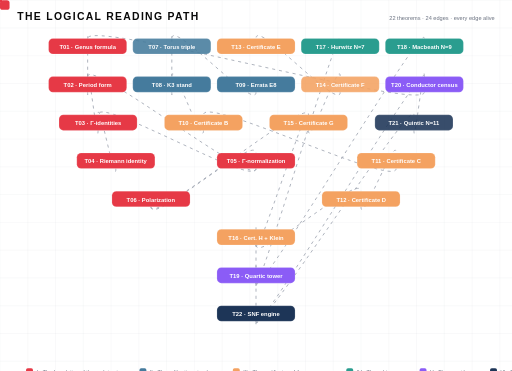
t = 0.00 s
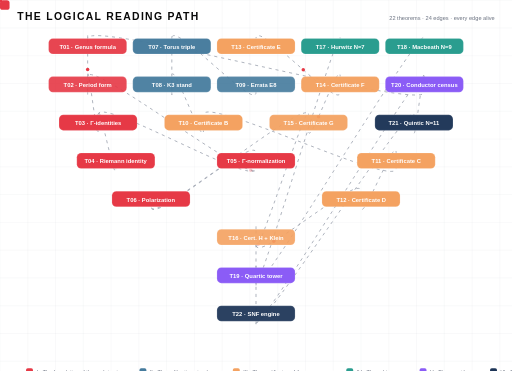
t = 1.14 s
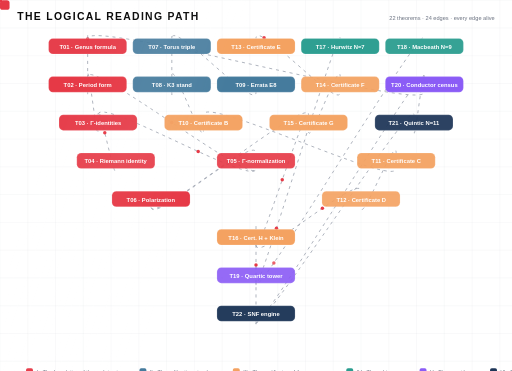
t = 2.35 s
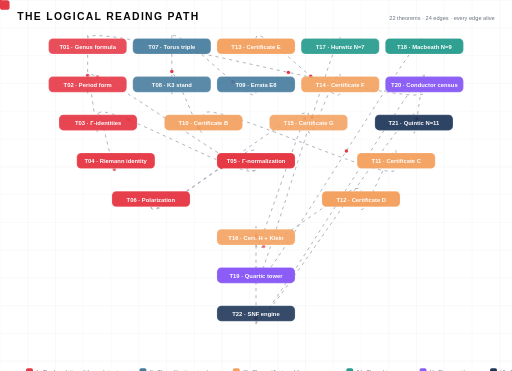
t = 3.50 s
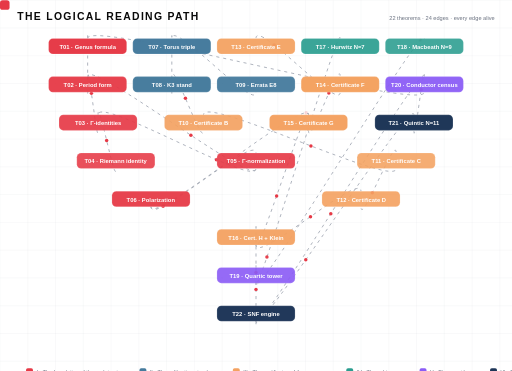
t = 4.65 s
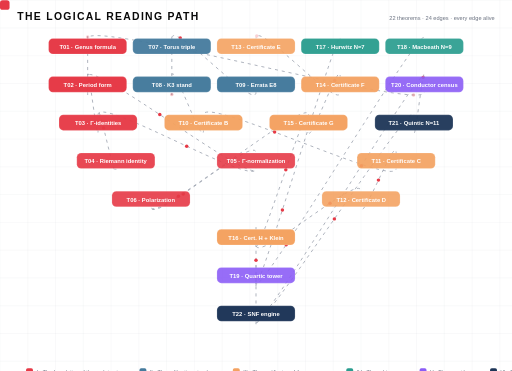
t = 5.14 s

The animated SVG that drew these frames (rendered in a browser with its animation timeline set to each time). Animation: 96 SMIL elements (animate=71,animateMotion=24,animateTransform=1); one cycle of 7.00 s, repeats indefinitely.

<svg xmlns="http://www.w3.org/2000/svg" width="1180" height="854" viewBox="0 0 1180 854" role="img" aria-label="animated dependency graph of the 22 theorems">
  <rect width="1180" height="854" rx="18" fill="#FFFFFF"/>
  <line x1="0" y1="0" x2="0" y2="854" stroke="#9CA3AF" stroke-width="1" opacity="0.14"/>
  <line x1="64" y1="0" x2="64" y2="854" stroke="#9CA3AF" stroke-width="1" opacity="0.14"/>
  <line x1="128" y1="0" x2="128" y2="854" stroke="#9CA3AF" stroke-width="1" opacity="0.14"/>
  <line x1="192" y1="0" x2="192" y2="854" stroke="#9CA3AF" stroke-width="1" opacity="0.14"/>
  <line x1="256" y1="0" x2="256" y2="854" stroke="#9CA3AF" stroke-width="1" opacity="0.14"/>
  <line x1="320" y1="0" x2="320" y2="854" stroke="#9CA3AF" stroke-width="1" opacity="0.14"/>
  <line x1="384" y1="0" x2="384" y2="854" stroke="#9CA3AF" stroke-width="1" opacity="0.14"/>
  <line x1="448" y1="0" x2="448" y2="854" stroke="#9CA3AF" stroke-width="1" opacity="0.14"/>
  <line x1="512" y1="0" x2="512" y2="854" stroke="#9CA3AF" stroke-width="1" opacity="0.14"/>
  <line x1="576" y1="0" x2="576" y2="854" stroke="#9CA3AF" stroke-width="1" opacity="0.14"/>
  <line x1="640" y1="0" x2="640" y2="854" stroke="#9CA3AF" stroke-width="1" opacity="0.14"/>
  <line x1="704" y1="0" x2="704" y2="854" stroke="#9CA3AF" stroke-width="1" opacity="0.14"/>
  <line x1="768" y1="0" x2="768" y2="854" stroke="#9CA3AF" stroke-width="1" opacity="0.14"/>
  <line x1="832" y1="0" x2="832" y2="854" stroke="#9CA3AF" stroke-width="1" opacity="0.14"/>
  <line x1="896" y1="0" x2="896" y2="854" stroke="#9CA3AF" stroke-width="1" opacity="0.14"/>
  <line x1="960" y1="0" x2="960" y2="854" stroke="#9CA3AF" stroke-width="1" opacity="0.14"/>
  <line x1="1024" y1="0" x2="1024" y2="854" stroke="#9CA3AF" stroke-width="1" opacity="0.14"/>
  <line x1="1088" y1="0" x2="1088" y2="854" stroke="#9CA3AF" stroke-width="1" opacity="0.14"/>
  <line x1="1152" y1="0" x2="1152" y2="854" stroke="#9CA3AF" stroke-width="1" opacity="0.14"/>
  <line x1="0" y1="0" x2="1180" y2="0" stroke="#9CA3AF" stroke-width="1" opacity="0.14"/>
  <line x1="0" y1="64" x2="1180" y2="64" stroke="#9CA3AF" stroke-width="1" opacity="0.14"/>
  <line x1="0" y1="128" x2="1180" y2="128" stroke="#9CA3AF" stroke-width="1" opacity="0.14"/>
  <line x1="0" y1="192" x2="1180" y2="192" stroke="#9CA3AF" stroke-width="1" opacity="0.14"/>
  <line x1="0" y1="256" x2="1180" y2="256" stroke="#9CA3AF" stroke-width="1" opacity="0.14"/>
  <line x1="0" y1="320" x2="1180" y2="320" stroke="#9CA3AF" stroke-width="1" opacity="0.14"/>
  <line x1="0" y1="384" x2="1180" y2="384" stroke="#9CA3AF" stroke-width="1" opacity="0.14"/>
  <line x1="0" y1="448" x2="1180" y2="448" stroke="#9CA3AF" stroke-width="1" opacity="0.14"/>
  <line x1="0" y1="512" x2="1180" y2="512" stroke="#9CA3AF" stroke-width="1" opacity="0.14"/>
  <line x1="0" y1="576" x2="1180" y2="576" stroke="#9CA3AF" stroke-width="1" opacity="0.14"/>
  <line x1="0" y1="640" x2="1180" y2="640" stroke="#9CA3AF" stroke-width="1" opacity="0.14"/>
  <line x1="0" y1="704" x2="1180" y2="704" stroke="#9CA3AF" stroke-width="1" opacity="0.14"/>
  <line x1="0" y1="768" x2="1180" y2="768" stroke="#9CA3AF" stroke-width="1" opacity="0.14"/>
  <line x1="0" y1="832" x2="1180" y2="832" stroke="#9CA3AF" stroke-width="1" opacity="0.14"/>
  <rect x="0" y="0" width="22" height="22" rx="6" fill="#E63946"/>
  <text x="40" y="46" font-family="Helvetica, Arial, sans-serif" font-size="24" fill="#0A0A0A" font-weight="700" letter-spacing="3" text-anchor="start">THE LOGICAL READING PATH</text>
  <text x="1140" y="46" font-family="Helvetica, Arial, sans-serif" font-size="13" fill="#6B7280" font-weight="400" letter-spacing="0" text-anchor="end">22 theorems · 24 edges · every edge alive</text>
  <path d="M 202 212 C 202 258, 202 42, 202 88" fill="none" stroke="#9CA3AF" stroke-width="2.2" stroke-dasharray="7 9" opacity="0.85">
  <animate attributeName="stroke-dashoffset" values="16;0" dur="1.3s" begin="0.00s" repeatCount="indefinite"/>
</path>
<circle r="4" fill="#E63946">
  <animateMotion dur="2.6s" begin="0.00s" repeatCount="indefinite" path="M 202 212 C 202 258, 202 42, 202 88"/>
  <animate attributeName="opacity" values="0;1;1;0" keyTimes="0;0.12;0.9;1" dur="2.6s" begin="0.00s" repeatCount="indefinite"/>
</circle>
<path d="M 226 300 C 226 346, 202 130, 202 176" fill="none" stroke="#9CA3AF" stroke-width="2.2" stroke-dasharray="7 9" opacity="0.85">
  <animate attributeName="stroke-dashoffset" values="16;0" dur="1.3s" begin="0.16s" repeatCount="indefinite"/>
</path>
<circle r="4" fill="#E63946">
  <animateMotion dur="2.6s" begin="0.35s" repeatCount="indefinite" path="M 226 300 C 226 346, 202 130, 202 176"/>
  <animate attributeName="opacity" values="0;1;1;0" keyTimes="0;0.12;0.9;1" dur="2.6s" begin="0.35s" repeatCount="indefinite"/>
</circle>
<path d="M 267 388 C 267 434, 226 218, 226 264" fill="none" stroke="#9CA3AF" stroke-width="2.2" stroke-dasharray="7 9" opacity="0.85">
  <animate attributeName="stroke-dashoffset" values="16;0" dur="1.3s" begin="0.32s" repeatCount="indefinite"/>
</path>
<circle r="4" fill="#E63946">
  <animateMotion dur="2.6s" begin="0.70s" repeatCount="indefinite" path="M 267 388 C 267 434, 226 218, 226 264"/>
  <animate attributeName="opacity" values="0;1;1;0" keyTimes="0;0.12;0.9;1" dur="2.6s" begin="0.70s" repeatCount="indefinite"/>
</circle>
<path d="M 590 388 C 590 434, 202 130, 202 176" fill="none" stroke="#9CA3AF" stroke-width="2.2" stroke-dasharray="7 9" opacity="0.85">
  <animate attributeName="stroke-dashoffset" values="16;0" dur="1.3s" begin="0.48s" repeatCount="indefinite"/>
</path>
<circle r="4" fill="#E63946">
  <animateMotion dur="2.6s" begin="1.05s" repeatCount="indefinite" path="M 590 388 C 590 434, 202 130, 202 176"/>
  <animate attributeName="opacity" values="0;1;1;0" keyTimes="0;0.12;0.9;1" dur="2.6s" begin="1.05s" repeatCount="indefinite"/>
</circle>
<path d="M 590 388 C 590 434, 226 218, 226 264" fill="none" stroke="#9CA3AF" stroke-width="2.2" stroke-dasharray="7 9" opacity="0.85">
  <animate attributeName="stroke-dashoffset" values="16;0" dur="1.3s" begin="0.64s" repeatCount="indefinite"/>
</path>
<circle r="4" fill="#E63946">
  <animateMotion dur="2.6s" begin="1.40s" repeatCount="indefinite" path="M 590 388 C 590 434, 226 218, 226 264"/>
  <animate attributeName="opacity" values="0;1;1;0" keyTimes="0;0.12;0.9;1" dur="2.6s" begin="1.40s" repeatCount="indefinite"/>
</circle>
<path d="M 348 476 C 348 522, 590 306, 590 352" fill="none" stroke="#9CA3AF" stroke-width="2.2" stroke-dasharray="7 9" opacity="0.85">
  <animate attributeName="stroke-dashoffset" values="16;0" dur="1.3s" begin="0.80s" repeatCount="indefinite"/>
</path>
<circle r="4" fill="#E63946">
  <animateMotion dur="2.6s" begin="1.75s" repeatCount="indefinite" path="M 348 476 C 348 522, 590 306, 590 352"/>
  <animate attributeName="opacity" values="0;1;1;0" keyTimes="0;0.12;0.9;1" dur="2.6s" begin="1.75s" repeatCount="indefinite"/>
</circle>
<path d="M 348 476 C 348 522, 711 218, 711 264" fill="none" stroke="#9CA3AF" stroke-width="2.2" stroke-dasharray="7 9" opacity="0.85">
  <animate attributeName="stroke-dashoffset" values="16;0" dur="1.3s" begin="0.96s" repeatCount="indefinite"/>
</path>
<circle r="4" fill="#E63946">
  <animateMotion dur="2.6s" begin="2.10s" repeatCount="indefinite" path="M 348 476 C 348 522, 711 218, 711 264"/>
  <animate attributeName="opacity" values="0;1;1;0" keyTimes="0;0.12;0.9;1" dur="2.6s" begin="2.10s" repeatCount="indefinite"/>
</circle>
<path d="M 396 212 C 396 258, 396 42, 396 88" fill="none" stroke="#9CA3AF" stroke-width="2.2" stroke-dasharray="7 9" opacity="0.85">
  <animate attributeName="stroke-dashoffset" values="16;0" dur="1.3s" begin="1.12s" repeatCount="indefinite"/>
</path>
<circle r="4" fill="#E63946">
  <animateMotion dur="2.6s" begin="2.45s" repeatCount="indefinite" path="M 396 212 C 396 258, 396 42, 396 88"/>
  <animate attributeName="opacity" values="0;1;1;0" keyTimes="0;0.12;0.9;1" dur="2.6s" begin="2.45s" repeatCount="indefinite"/>
</circle>
<path d="M 590 212 C 590 258, 396 42, 396 88" fill="none" stroke="#9CA3AF" stroke-width="2.2" stroke-dasharray="7 9" opacity="0.85">
  <animate attributeName="stroke-dashoffset" values="16;0" dur="1.3s" begin="0.00s" repeatCount="indefinite"/>
</path>
<circle r="4" fill="#E63946">
  <animateMotion dur="2.6s" begin="2.80s" repeatCount="indefinite" path="M 590 212 C 590 258, 396 42, 396 88"/>
  <animate attributeName="opacity" values="0;1;1;0" keyTimes="0;0.12;0.9;1" dur="2.6s" begin="2.80s" repeatCount="indefinite"/>
</circle>
<path d="M 469 300 C 469 346, 396 130, 396 176" fill="none" stroke="#9CA3AF" stroke-width="2.2" stroke-dasharray="7 9" opacity="0.85">
  <animate attributeName="stroke-dashoffset" values="16;0" dur="1.3s" begin="0.16s" repeatCount="indefinite"/>
</path>
<circle r="4" fill="#E63946">
  <animateMotion dur="2.6s" begin="3.15s" repeatCount="indefinite" path="M 469 300 C 469 346, 396 130, 396 176"/>
  <animate attributeName="opacity" values="0;1;1;0" keyTimes="0;0.12;0.9;1" dur="2.6s" begin="3.15s" repeatCount="indefinite"/>
</circle>
<path d="M 913 388 C 913 434, 469 218, 469 264" fill="none" stroke="#9CA3AF" stroke-width="2.2" stroke-dasharray="7 9" opacity="0.85">
  <animate attributeName="stroke-dashoffset" values="16;0" dur="1.3s" begin="0.32s" repeatCount="indefinite"/>
</path>
<circle r="4" fill="#E63946">
  <animateMotion dur="2.6s" begin="3.50s" repeatCount="indefinite" path="M 913 388 C 913 434, 469 218, 469 264"/>
  <animate attributeName="opacity" values="0;1;1;0" keyTimes="0;0.12;0.9;1" dur="2.6s" begin="3.50s" repeatCount="indefinite"/>
</circle>
<path d="M 832 476 C 832 522, 913 306, 913 352" fill="none" stroke="#9CA3AF" stroke-width="2.2" stroke-dasharray="7 9" opacity="0.85">
  <animate attributeName="stroke-dashoffset" values="16;0" dur="1.3s" begin="0.48s" repeatCount="indefinite"/>
</path>
<circle r="4" fill="#E63946">
  <animateMotion dur="2.6s" begin="3.85s" repeatCount="indefinite" path="M 832 476 C 832 522, 913 306, 913 352"/>
  <animate attributeName="opacity" values="0;1;1;0" keyTimes="0;0.12;0.9;1" dur="2.6s" begin="3.85s" repeatCount="indefinite"/>
</circle>
<path d="M 784 212 C 784 258, 590 42, 590 88" fill="none" stroke="#9CA3AF" stroke-width="2.2" stroke-dasharray="7 9" opacity="0.85">
  <animate attributeName="stroke-dashoffset" values="16;0" dur="1.3s" begin="0.64s" repeatCount="indefinite"/>
</path>
<circle r="4" fill="#E63946">
  <animateMotion dur="2.6s" begin="0.00s" repeatCount="indefinite" path="M 784 212 C 784 258, 590 42, 590 88"/>
  <animate attributeName="opacity" values="0;1;1;0" keyTimes="0;0.12;0.9;1" dur="2.6s" begin="0.00s" repeatCount="indefinite"/>
</circle>
<path d="M 711 300 C 711 346, 784 130, 784 176" fill="none" stroke="#9CA3AF" stroke-width="2.2" stroke-dasharray="7 9" opacity="0.85">
  <animate attributeName="stroke-dashoffset" values="16;0" dur="1.3s" begin="0.80s" repeatCount="indefinite"/>
</path>
<circle r="4" fill="#E63946">
  <animateMotion dur="2.6s" begin="0.35s" repeatCount="indefinite" path="M 711 300 C 711 346, 784 130, 784 176"/>
  <animate attributeName="opacity" values="0;1;1;0" keyTimes="0;0.12;0.9;1" dur="2.6s" begin="0.35s" repeatCount="indefinite"/>
</circle>
<path d="M 590 564 C 590 610, 832 394, 832 440" fill="none" stroke="#9CA3AF" stroke-width="2.2" stroke-dasharray="7 9" opacity="0.85">
  <animate attributeName="stroke-dashoffset" values="16;0" dur="1.3s" begin="0.96s" repeatCount="indefinite"/>
</path>
<circle r="4" fill="#E63946">
  <animateMotion dur="2.6s" begin="0.70s" repeatCount="indefinite" path="M 590 564 C 590 610, 832 394, 832 440"/>
  <animate attributeName="opacity" values="0;1;1;0" keyTimes="0;0.12;0.9;1" dur="2.6s" begin="0.70s" repeatCount="indefinite"/>
</circle>
<path d="M 590 564 C 590 610, 711 218, 711 264" fill="none" stroke="#9CA3AF" stroke-width="2.2" stroke-dasharray="7 9" opacity="0.85">
  <animate attributeName="stroke-dashoffset" values="16;0" dur="1.3s" begin="1.12s" repeatCount="indefinite"/>
</path>
<circle r="4" fill="#E63946">
  <animateMotion dur="2.6s" begin="1.05s" repeatCount="indefinite" path="M 590 564 C 590 610, 711 218, 711 264"/>
  <animate attributeName="opacity" values="0;1;1;0" keyTimes="0;0.12;0.9;1" dur="2.6s" begin="1.05s" repeatCount="indefinite"/>
</circle>
<path d="M 590 652 C 590 698, 590 482, 590 528" fill="none" stroke="#9CA3AF" stroke-width="2.2" stroke-dasharray="7 9" opacity="0.85">
  <animate attributeName="stroke-dashoffset" values="16;0" dur="1.3s" begin="0.00s" repeatCount="indefinite"/>
</path>
<circle r="4" fill="#E63946">
  <animateMotion dur="2.6s" begin="1.40s" repeatCount="indefinite" path="M 590 652 C 590 698, 590 482, 590 528"/>
  <animate attributeName="opacity" values="0;1;1;0" keyTimes="0;0.12;0.9;1" dur="2.6s" begin="1.40s" repeatCount="indefinite"/>
</circle>
<path d="M 590 652 C 590 698, 784 42, 784 88" fill="none" stroke="#9CA3AF" stroke-width="2.2" stroke-dasharray="7 9" opacity="0.85">
  <animate attributeName="stroke-dashoffset" values="16;0" dur="1.3s" begin="0.16s" repeatCount="indefinite"/>
</path>
<circle r="4" fill="#E63946">
  <animateMotion dur="2.6s" begin="1.75s" repeatCount="indefinite" path="M 590 652 C 590 698, 784 42, 784 88"/>
  <animate attributeName="opacity" values="0;1;1;0" keyTimes="0;0.12;0.9;1" dur="2.6s" begin="1.75s" repeatCount="indefinite"/>
</circle>
<path d="M 590 652 C 590 698, 978 42, 978 88" fill="none" stroke="#9CA3AF" stroke-width="2.2" stroke-dasharray="7 9" opacity="0.85">
  <animate attributeName="stroke-dashoffset" values="16;0" dur="1.3s" begin="0.32s" repeatCount="indefinite"/>
</path>
<circle r="4" fill="#E63946">
  <animateMotion dur="2.6s" begin="2.10s" repeatCount="indefinite" path="M 590 652 C 590 698, 978 42, 978 88"/>
  <animate attributeName="opacity" values="0;1;1;0" keyTimes="0;0.12;0.9;1" dur="2.6s" begin="2.10s" repeatCount="indefinite"/>
</circle>
<path d="M 978 212 C 978 258, 202 42, 202 88" fill="none" stroke="#9CA3AF" stroke-width="2.2" stroke-dasharray="7 9" opacity="0.85">
  <animate attributeName="stroke-dashoffset" values="16;0" dur="1.3s" begin="0.48s" repeatCount="indefinite"/>
</path>
<circle r="4" fill="#E63946">
  <animateMotion dur="2.6s" begin="2.45s" repeatCount="indefinite" path="M 978 212 C 978 258, 202 42, 202 88"/>
  <animate attributeName="opacity" values="0;1;1;0" keyTimes="0;0.12;0.9;1" dur="2.6s" begin="2.45s" repeatCount="indefinite"/>
</circle>
<path d="M 954 300 C 954 346, 978 130, 978 176" fill="none" stroke="#9CA3AF" stroke-width="2.2" stroke-dasharray="7 9" opacity="0.85">
  <animate attributeName="stroke-dashoffset" values="16;0" dur="1.3s" begin="0.64s" repeatCount="indefinite"/>
</path>
<circle r="4" fill="#E63946">
  <animateMotion dur="2.6s" begin="2.80s" repeatCount="indefinite" path="M 954 300 C 954 346, 978 130, 978 176"/>
  <animate attributeName="opacity" values="0;1;1;0" keyTimes="0;0.12;0.9;1" dur="2.6s" begin="2.80s" repeatCount="indefinite"/>
</circle>
<path d="M 590 740 C 590 786, 590 570, 590 616" fill="none" stroke="#9CA3AF" stroke-width="2.2" stroke-dasharray="7 9" opacity="0.85">
  <animate attributeName="stroke-dashoffset" values="16;0" dur="1.3s" begin="0.80s" repeatCount="indefinite"/>
</path>
<circle r="4" fill="#E63946">
  <animateMotion dur="2.6s" begin="3.15s" repeatCount="indefinite" path="M 590 740 C 590 786, 590 570, 590 616"/>
  <animate attributeName="opacity" values="0;1;1;0" keyTimes="0;0.12;0.9;1" dur="2.6s" begin="3.15s" repeatCount="indefinite"/>
</circle>
<path d="M 590 740 C 590 786, 978 130, 978 176" fill="none" stroke="#9CA3AF" stroke-width="2.2" stroke-dasharray="7 9" opacity="0.85">
  <animate attributeName="stroke-dashoffset" values="16;0" dur="1.3s" begin="0.96s" repeatCount="indefinite"/>
</path>
<circle r="4" fill="#E63946">
  <animateMotion dur="2.6s" begin="3.50s" repeatCount="indefinite" path="M 590 740 C 590 786, 978 130, 978 176"/>
  <animate attributeName="opacity" values="0;1;1;0" keyTimes="0;0.12;0.9;1" dur="2.6s" begin="3.50s" repeatCount="indefinite"/>
</circle>
<path d="M 590 740 C 590 786, 954 218, 954 264" fill="none" stroke="#9CA3AF" stroke-width="2.2" stroke-dasharray="7 9" opacity="0.85">
  <animate attributeName="stroke-dashoffset" values="16;0" dur="1.3s" begin="1.12s" repeatCount="indefinite"/>
</path>
<circle r="4" fill="#E63946">
  <animateMotion dur="2.6s" begin="3.85s" repeatCount="indefinite" path="M 590 740 C 590 786, 954 218, 954 264"/>
  <animate attributeName="opacity" values="0;1;1;0" keyTimes="0;0.12;0.9;1" dur="2.6s" begin="3.85s" repeatCount="indefinite"/>
</circle>
  <g>
  <rect x="112" y="88" width="180" height="36" rx="10" fill="#E63946">
    <animate attributeName="opacity" values="0.88;1;0.88" dur="3s" begin="0.4s" repeatCount="indefinite"/>
  </rect>
  <rect x="112" y="88" width="180" height="36" rx="10" fill="none" stroke="rgba(255,255,255,0.28)" stroke-width="1.4"/>
  <text x="202.0" y="112" font-family="Helvetica, Arial, sans-serif" font-size="13.5" fill="#FFFFFF" font-weight="600" letter-spacing="0" text-anchor="middle">T01 · Genus formula</text>
</g>
<g>
  <rect x="112" y="176" width="180" height="36" rx="10" fill="#E63946">
    <animate attributeName="opacity" values="0.88;1;0.88" dur="3s" begin="0.8s" repeatCount="indefinite"/>
  </rect>
  <rect x="112" y="176" width="180" height="36" rx="10" fill="none" stroke="rgba(255,255,255,0.28)" stroke-width="1.4"/>
  <text x="202.0" y="200" font-family="Helvetica, Arial, sans-serif" font-size="13.5" fill="#FFFFFF" font-weight="600" letter-spacing="0" text-anchor="middle">T02 · Period form</text>
</g>
<g>
  <rect x="136" y="264" width="180" height="36" rx="10" fill="#E63946">
    <animate attributeName="opacity" values="0.88;1;0.88" dur="3s" begin="1.2s" repeatCount="indefinite"/>
  </rect>
  <rect x="136" y="264" width="180" height="36" rx="10" fill="none" stroke="rgba(255,255,255,0.28)" stroke-width="1.4"/>
  <text x="226.25" y="288" font-family="Helvetica, Arial, sans-serif" font-size="13.5" fill="#FFFFFF" font-weight="600" letter-spacing="0" text-anchor="middle">T03 · Γ-identities</text>
</g>
<g>
  <rect x="177" y="352" width="180" height="36" rx="10" fill="#E63946">
    <animate attributeName="opacity" values="0.88;1;0.88" dur="3s" begin="1.6s" repeatCount="indefinite"/>
  </rect>
  <rect x="177" y="352" width="180" height="36" rx="10" fill="none" stroke="rgba(255,255,255,0.28)" stroke-width="1.4"/>
  <text x="266.66666666666663" y="376" font-family="Helvetica, Arial, sans-serif" font-size="13.5" fill="#FFFFFF" font-weight="600" letter-spacing="0" text-anchor="middle">T04 · Riemann identity</text>
</g>
<g>
  <rect x="500" y="352" width="180" height="36" rx="10" fill="#E63946">
    <animate attributeName="opacity" values="0.88;1;0.88" dur="3s" begin="2.0s" repeatCount="indefinite"/>
  </rect>
  <rect x="500" y="352" width="180" height="36" rx="10" fill="none" stroke="rgba(255,255,255,0.28)" stroke-width="1.4"/>
  <text x="590.0" y="376" font-family="Helvetica, Arial, sans-serif" font-size="13.5" fill="#FFFFFF" font-weight="600" letter-spacing="0" text-anchor="middle">T05 · Γ-normalization</text>
</g>
<g>
  <rect x="258" y="440" width="180" height="36" rx="10" fill="#E63946">
    <animate attributeName="opacity" values="0.88;1;0.88" dur="3s" begin="2.4s" repeatCount="indefinite"/>
  </rect>
  <rect x="258" y="440" width="180" height="36" rx="10" fill="none" stroke="rgba(255,255,255,0.28)" stroke-width="1.4"/>
  <text x="347.5" y="464" font-family="Helvetica, Arial, sans-serif" font-size="13.5" fill="#FFFFFF" font-weight="600" letter-spacing="0" text-anchor="middle">T06 · Polarization</text>
</g>
<g>
  <rect x="306" y="88" width="180" height="36" rx="10" fill="#457B9D">
    <animate attributeName="opacity" values="0.88;1;0.88" dur="3s" begin="0.0s" repeatCount="indefinite"/>
  </rect>
  <rect x="306" y="88" width="180" height="36" rx="10" fill="none" stroke="rgba(255,255,255,0.28)" stroke-width="1.4"/>
  <text x="396.0" y="112" font-family="Helvetica, Arial, sans-serif" font-size="13.5" fill="#FFFFFF" font-weight="600" letter-spacing="0" text-anchor="middle">T07 · Torus triple</text>
</g>
<g>
  <rect x="306" y="176" width="180" height="36" rx="10" fill="#457B9D">
    <animate attributeName="opacity" values="0.88;1;0.88" dur="3s" begin="0.4s" repeatCount="indefinite"/>
  </rect>
  <rect x="306" y="176" width="180" height="36" rx="10" fill="none" stroke="rgba(255,255,255,0.28)" stroke-width="1.4"/>
  <text x="396.0" y="200" font-family="Helvetica, Arial, sans-serif" font-size="13.5" fill="#FFFFFF" font-weight="600" letter-spacing="0" text-anchor="middle">T08 · K3 stand</text>
</g>
<g>
  <rect x="500" y="176" width="180" height="36" rx="10" fill="#457B9D">
    <animate attributeName="opacity" values="0.88;1;0.88" dur="3s" begin="0.8s" repeatCount="indefinite"/>
  </rect>
  <rect x="500" y="176" width="180" height="36" rx="10" fill="none" stroke="rgba(255,255,255,0.28)" stroke-width="1.4"/>
  <text x="590.0" y="200" font-family="Helvetica, Arial, sans-serif" font-size="13.5" fill="#FFFFFF" font-weight="600" letter-spacing="0" text-anchor="middle">T09 · Errata E8</text>
</g>
<g>
  <rect x="379" y="264" width="180" height="36" rx="10" fill="#F4A261">
    <animate attributeName="opacity" values="0.88;1;0.88" dur="3s" begin="1.2s" repeatCount="indefinite"/>
  </rect>
  <rect x="379" y="264" width="180" height="36" rx="10" fill="none" stroke="rgba(255,255,255,0.28)" stroke-width="1.4"/>
  <text x="468.75" y="288" font-family="Helvetica, Arial, sans-serif" font-size="13.5" fill="#FFFFFF" font-weight="600" letter-spacing="0" text-anchor="middle">T10 · Certificate B</text>
</g>
<g>
  <rect x="823" y="352" width="180" height="36" rx="10" fill="#F4A261">
    <animate attributeName="opacity" values="0.88;1;0.88" dur="3s" begin="1.6s" repeatCount="indefinite"/>
  </rect>
  <rect x="823" y="352" width="180" height="36" rx="10" fill="none" stroke="rgba(255,255,255,0.28)" stroke-width="1.4"/>
  <text x="913.3333333333333" y="376" font-family="Helvetica, Arial, sans-serif" font-size="13.5" fill="#FFFFFF" font-weight="600" letter-spacing="0" text-anchor="middle">T11 · Certificate C</text>
</g>
<g>
  <rect x="742" y="440" width="180" height="36" rx="10" fill="#F4A261">
    <animate attributeName="opacity" values="0.88;1;0.88" dur="3s" begin="2.0s" repeatCount="indefinite"/>
  </rect>
  <rect x="742" y="440" width="180" height="36" rx="10" fill="none" stroke="rgba(255,255,255,0.28)" stroke-width="1.4"/>
  <text x="832.5" y="464" font-family="Helvetica, Arial, sans-serif" font-size="13.5" fill="#FFFFFF" font-weight="600" letter-spacing="0" text-anchor="middle">T12 · Certificate D</text>
</g>
<g>
  <rect x="500" y="88" width="180" height="36" rx="10" fill="#F4A261">
    <animate attributeName="opacity" values="0.88;1;0.88" dur="3s" begin="2.4s" repeatCount="indefinite"/>
  </rect>
  <rect x="500" y="88" width="180" height="36" rx="10" fill="none" stroke="rgba(255,255,255,0.28)" stroke-width="1.4"/>
  <text x="590.0" y="112" font-family="Helvetica, Arial, sans-serif" font-size="13.5" fill="#FFFFFF" font-weight="600" letter-spacing="0" text-anchor="middle">T13 · Certificate E</text>
</g>
<g>
  <rect x="694" y="176" width="180" height="36" rx="10" fill="#F4A261">
    <animate attributeName="opacity" values="0.88;1;0.88" dur="3s" begin="0.0s" repeatCount="indefinite"/>
  </rect>
  <rect x="694" y="176" width="180" height="36" rx="10" fill="none" stroke="rgba(255,255,255,0.28)" stroke-width="1.4"/>
  <text x="784.0" y="200" font-family="Helvetica, Arial, sans-serif" font-size="13.5" fill="#FFFFFF" font-weight="600" letter-spacing="0" text-anchor="middle">T14 · Certificate F</text>
</g>
<g>
  <rect x="621" y="264" width="180" height="36" rx="10" fill="#F4A261">
    <animate attributeName="opacity" values="0.88;1;0.88" dur="3s" begin="0.4s" repeatCount="indefinite"/>
  </rect>
  <rect x="621" y="264" width="180" height="36" rx="10" fill="none" stroke="rgba(255,255,255,0.28)" stroke-width="1.4"/>
  <text x="711.25" y="288" font-family="Helvetica, Arial, sans-serif" font-size="13.5" fill="#FFFFFF" font-weight="600" letter-spacing="0" text-anchor="middle">T15 · Certificate G</text>
</g>
<g>
  <rect x="500" y="528" width="180" height="36" rx="10" fill="#F4A261">
    <animate attributeName="opacity" values="0.88;1;0.88" dur="3s" begin="0.8s" repeatCount="indefinite"/>
  </rect>
  <rect x="500" y="528" width="180" height="36" rx="10" fill="none" stroke="rgba(255,255,255,0.28)" stroke-width="1.4"/>
  <text x="590.0" y="552" font-family="Helvetica, Arial, sans-serif" font-size="13.5" fill="#FFFFFF" font-weight="600" letter-spacing="0" text-anchor="middle">T16 · Cert. H + Klein</text>
</g>
<g>
  <rect x="694" y="88" width="180" height="36" rx="10" fill="#2A9D8F">
    <animate attributeName="opacity" values="0.88;1;0.88" dur="3s" begin="1.2s" repeatCount="indefinite"/>
  </rect>
  <rect x="694" y="88" width="180" height="36" rx="10" fill="none" stroke="rgba(255,255,255,0.28)" stroke-width="1.4"/>
  <text x="784.0" y="112" font-family="Helvetica, Arial, sans-serif" font-size="13.5" fill="#FFFFFF" font-weight="600" letter-spacing="0" text-anchor="middle">T17 · Hurwitz N=7</text>
</g>
<g>
  <rect x="888" y="88" width="180" height="36" rx="10" fill="#2A9D8F">
    <animate attributeName="opacity" values="0.88;1;0.88" dur="3s" begin="1.6s" repeatCount="indefinite"/>
  </rect>
  <rect x="888" y="88" width="180" height="36" rx="10" fill="none" stroke="rgba(255,255,255,0.28)" stroke-width="1.4"/>
  <text x="978.0" y="112" font-family="Helvetica, Arial, sans-serif" font-size="13.5" fill="#FFFFFF" font-weight="600" letter-spacing="0" text-anchor="middle">T18 · Macbeath N=9</text>
</g>
<g>
  <rect x="500" y="616" width="180" height="36" rx="10" fill="#8B5CF6">
    <animate attributeName="opacity" values="0.88;1;0.88" dur="3s" begin="2.0s" repeatCount="indefinite"/>
  </rect>
  <rect x="500" y="616" width="180" height="36" rx="10" fill="none" stroke="rgba(255,255,255,0.28)" stroke-width="1.4"/>
  <text x="590.0" y="640" font-family="Helvetica, Arial, sans-serif" font-size="13.5" fill="#FFFFFF" font-weight="600" letter-spacing="0" text-anchor="middle">T19 · Quartic tower</text>
</g>
<g>
  <rect x="888" y="176" width="180" height="36" rx="10" fill="#8B5CF6">
    <animate attributeName="opacity" values="0.88;1;0.88" dur="3s" begin="2.4s" repeatCount="indefinite"/>
  </rect>
  <rect x="888" y="176" width="180" height="36" rx="10" fill="none" stroke="rgba(255,255,255,0.28)" stroke-width="1.4"/>
  <text x="978.0" y="200" font-family="Helvetica, Arial, sans-serif" font-size="13.5" fill="#FFFFFF" font-weight="600" letter-spacing="0" text-anchor="middle">T20 · Conductor census</text>
</g>
<g>
  <rect x="864" y="264" width="180" height="36" rx="10" fill="#1D3557">
    <animate attributeName="opacity" values="0.88;1;0.88" dur="3s" begin="0.0s" repeatCount="indefinite"/>
  </rect>
  <rect x="864" y="264" width="180" height="36" rx="10" fill="none" stroke="rgba(255,255,255,0.28)" stroke-width="1.4"/>
  <text x="953.75" y="288" font-family="Helvetica, Arial, sans-serif" font-size="13.5" fill="#FFFFFF" font-weight="600" letter-spacing="0" text-anchor="middle">T21 · Quintic N=11</text>
</g>
<g>
  <rect x="500" y="704" width="180" height="36" rx="10" fill="#1D3557">
    <animate attributeName="opacity" values="0.88;1;0.88" dur="3s" begin="0.4s" repeatCount="indefinite"/>
  </rect>
  <rect x="500" y="704" width="180" height="36" rx="10" fill="none" stroke="rgba(255,255,255,0.28)" stroke-width="1.4"/>
  <text x="590.0" y="728" font-family="Helvetica, Arial, sans-serif" font-size="13.5" fill="#FFFFFF" font-weight="600" letter-spacing="0" text-anchor="middle">T22 · SNF engine</text>
</g>
  <rect x="60" y="848" width="16" height="16" rx="4" fill="#E63946"/><text x="84" y="861" font-family="Helvetica, Arial, sans-serif" font-size="12.5" fill="#6B7280" font-weight="400" letter-spacing="0" text-anchor="start">I · The foundation of the cyclotomic s</text><rect x="321.4" y="848" width="16" height="16" rx="4" fill="#457B9D"/><text x="345.4" y="861" font-family="Helvetica, Arial, sans-serif" font-size="12.5" fill="#6B7280" font-weight="400" letter-spacing="0" text-anchor="start">II · The calibration stands</text><rect x="536.5999999999999" y="848" width="16" height="16" rx="4" fill="#F4A261"/><text x="560.5999999999999" y="861" font-family="Helvetica, Arial, sans-serif" font-size="12.5" fill="#6B7280" font-weight="400" letter-spacing="0" text-anchor="start">III · The certificates of the program</text><rect x="797.9999999999999" y="848" width="16" height="16" rx="4" fill="#2A9D8F"/><text x="821.9999999999999" y="861" font-family="Helvetica, Arial, sans-serif" font-size="12.5" fill="#6B7280" font-weight="400" letter-spacing="0" text-anchor="start">IV · The cubic rungs</text><rect x="966.9999999999999" y="848" width="16" height="16" rx="4" fill="#8B5CF6"/><text x="990.9999999999999" y="861" font-family="Helvetica, Arial, sans-serif" font-size="12.5" fill="#6B7280" font-weight="400" letter-spacing="0" text-anchor="start">V · The exact layer</text><rect x="1129.3999999999999" y="848" width="16" height="16" rx="4" fill="#1D3557"/><text x="1153.3999999999999" y="861" font-family="Helvetica, Arial, sans-serif" font-size="12.5" fill="#6B7280" font-weight="400" letter-spacing="0" text-anchor="start">VI · The quintic rung and the SNF engin</text>
  <g opacity="0.15">
  <linearGradient id="sh" x1="0" y1="0" x2="1" y2="0">
    <stop offset="0" stop-color="#FFFFFF" stop-opacity="0"/>
    <stop offset="0.5" stop-color="#FFFFFF" stop-opacity="1"/>
    <stop offset="1" stop-color="#FFFFFF" stop-opacity="0"/>
  </linearGradient>
  <rect x="-1180" y="0" width="393" height="854" fill="url(#sh)"
        transform="skewX(-18)" opacity="0">
    <animateTransform attributeName="transform" type="translate"
        values="0 0; 1652 0; 1652 0" keyTimes="0;0.4;1"
        dur="7s" repeatCount="indefinite" additive="sum"/>
    <animate attributeName="opacity" values="0;1;0;0" keyTimes="0;0.2;0.4;1"
        dur="7s" repeatCount="indefinite"/>
  </rect>
</g>
</svg>
